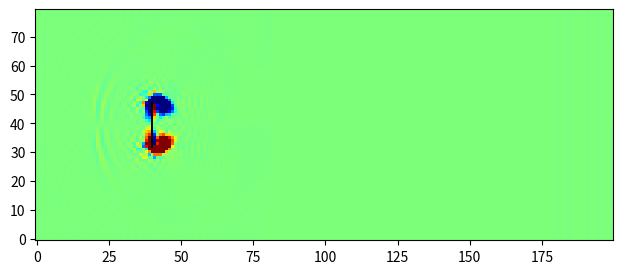

Source code (Python):
# LatticeBoltzmannDemo.py:  a two-dimensional lattice-Boltzmann "wind tunnel" simulation
# Uses numpy to speed up all array handling.
# Uses matplotlib to plot and animate the curl of the macroscopic velocity field.

# Copyright 2013, Daniel V. Schroeder (Weber State University) 2013

# Permission is hereby granted, free of charge, to any person obtaining a copy of 
# this software and associated data and documentation (the "Software"), to deal in 
# the Software without restriction, including without limitation the rights to 
# use, copy, modify, merge, publish, distribute, sublicense, and/or sell copies 
# of the Software, and to permit persons to whom the Software is furnished to do 
# so, subject to the following conditions:

# The above copyright notice and this permission notice shall be included in all 
# copies or substantial portions of the Software.

# THE SOFTWARE IS PROVIDED "AS IS", WITHOUT WARRANTY OF ANY KIND, EXPRESS OR IMPLIED, 
# INCLUDING BUT NOT LIMITED TO THE WARRANTIES OF MERCHANTABILITY, FITNESS FOR A 
# PARTICULAR PURPOSE AND NONINFRINGEMENT. IN NO EVENT SHALL THE AUTHOR BE LIABLE FOR 
# ANY CLAIM, DAMAGES OR OTHER LIABILITY, WHETHER IN AN ACTION OF CONTRACT, TORT OR 
# OTHERWISE, ARISING FROM, OUT OF OR IN CONNECTION WITH THE SOFTWARE OR THE USE OR 
# OTHER DEALINGS IN THE SOFTWARE.

# Except as contained in this notice, the name of the author shall not be used in 
# advertising or otherwise to promote the sale, use or other dealings in this 
# Software without prior written authorization.

# Credits:
# The "wind tunnel" entry/exit conditions are inspired by Graham Pullan's code
# (http://www.many-core.group.cam.ac.uk/projects/LBdemo.shtml).  Additional inspiration from 
# Thomas Pohl's applet (http://thomas-pohl.info/work/lba.html).  Other portions of code are based 
# on Wagner (http://www.ndsu.edu/physics/people/faculty/wagner/lattice_boltzmann_codes/) and
# Gonsalves (http://www.physics.buffalo.edu/phy411-506-2004/index.html; code adapted from Succi,
# http://global.oup.com/academic/product/the-lattice-boltzmann-equation-9780199679249).

# For related materials see http://physics.weber.edu/schroeder/fluids

import numpy, time, matplotlib.pyplot, matplotlib.animation

# Define constants:
height = 80							# lattice dimensions
width = 200
viscosity = 0.02					# fluid viscosity
omega = 1 / (3*viscosity + 0.5)		# "relaxation" parameter
u0 = 0.2							# initial and in-flow speed
four9ths = 4.0/9.0					# abbreviations for lattice-Boltzmann weight factors
one9th   = 1.0/9.0
one36th  = 1.0/36.0
performanceData = False				# set to True if performance data is desired

# Initialize all the arrays to steady rightward flow:
n0 = four9ths * (numpy.ones((height,width)) - 1.5*u0**2)	# particle densities along 9 directions
nN = one9th * (numpy.ones((height,width)) - 1.5*u0**2)
nS = one9th * (numpy.ones((height,width)) - 1.5*u0**2)
nE = one9th * (numpy.ones((height,width)) + 3*u0 + 4.5*u0**2 - 1.5*u0**2)
nW = one9th * (numpy.ones((height,width)) - 3*u0 + 4.5*u0**2 - 1.5*u0**2)
nNE = one36th * (numpy.ones((height,width)) + 3*u0 + 4.5*u0**2 - 1.5*u0**2)
nSE = one36th * (numpy.ones((height,width)) + 3*u0 + 4.5*u0**2 - 1.5*u0**2)
nNW = one36th * (numpy.ones((height,width)) - 3*u0 + 4.5*u0**2 - 1.5*u0**2)
nSW = one36th * (numpy.ones((height,width)) - 3*u0 + 4.5*u0**2 - 1.5*u0**2)
rho = n0 + nN + nS + nE + nW + nNE + nSE + nNW + nSW		# macroscopic density
ux = (nE + nNE + nSE - nW - nNW - nSW) / rho				# macroscopic x velocity
uy = (nN + nNE + nNW - nS - nSE - nSW) / rho				# macroscopic y velocity

# Initialize barriers:
barrier = numpy.zeros((height,width), bool)					# True wherever there's a barrier
barrier[(height//2)-8:(height//2)+8, height//2] = True			# simple linear barrier
barrierN = numpy.roll(barrier,  1, axis=0)					# sites just north of barriers
barrierS = numpy.roll(barrier, -1, axis=0)					# sites just south of barriers
barrierE = numpy.roll(barrier,  1, axis=1)					# etc.
barrierW = numpy.roll(barrier, -1, axis=1)
barrierNE = numpy.roll(barrierN,  1, axis=1)
barrierNW = numpy.roll(barrierN, -1, axis=1)
barrierSE = numpy.roll(barrierS,  1, axis=1)
barrierSW = numpy.roll(barrierS, -1, axis=1)

# Move all particles by one step along their directions of motion (pbc):
def stream():
	global nN, nS, nE, nW, nNE, nNW, nSE, nSW
	nN  = numpy.roll(nN,   1, axis=0)	# axis 0 is north-south; + direction is north
	nNE = numpy.roll(nNE,  1, axis=0)
	nNW = numpy.roll(nNW,  1, axis=0)
	nS  = numpy.roll(nS,  -1, axis=0)
	nSE = numpy.roll(nSE, -1, axis=0)
	nSW = numpy.roll(nSW, -1, axis=0)
	nE  = numpy.roll(nE,   1, axis=1)	# axis 1 is east-west; + direction is east
	nNE = numpy.roll(nNE,  1, axis=1)
	nSE = numpy.roll(nSE,  1, axis=1)
	nW  = numpy.roll(nW,  -1, axis=1)
	nNW = numpy.roll(nNW, -1, axis=1)
	nSW = numpy.roll(nSW, -1, axis=1)
	# Use tricky boolean arrays to handle barrier collisions (bounce-back):
	nN[barrierN] = nS[barrier]
	nS[barrierS] = nN[barrier]
	nE[barrierE] = nW[barrier]
	nW[barrierW] = nE[barrier]
	nNE[barrierNE] = nSW[barrier]
	nNW[barrierNW] = nSE[barrier]
	nSE[barrierSE] = nNW[barrier]
	nSW[barrierSW] = nNE[barrier]
		
# Collide particles within each cell to redistribute velocities (could be optimized a little more):
def collide():
	global rho, ux, uy, n0, nN, nS, nE, nW, nNE, nNW, nSE, nSW
	rho = n0 + nN + nS + nE + nW + nNE + nSE + nNW + nSW
	ux = (nE + nNE + nSE - nW - nNW - nSW) / rho
	uy = (nN + nNE + nNW - nS - nSE - nSW) / rho
	ux2 = ux * ux				# pre-compute terms used repeatedly...
	uy2 = uy * uy
	u2 = ux2 + uy2
	omu215 = 1 - 1.5*u2			# "one minus u2 times 1.5"
	uxuy = ux * uy
	n0 = (1-omega)*n0 + omega * four9ths * rho * omu215
	nN = (1-omega)*nN + omega * one9th * rho * (omu215 + 3*uy + 4.5*uy2)
	nS = (1-omega)*nS + omega * one9th * rho * (omu215 - 3*uy + 4.5*uy2)
	nE = (1-omega)*nE + omega * one9th * rho * (omu215 + 3*ux + 4.5*ux2)
	nW = (1-omega)*nW + omega * one9th * rho * (omu215 - 3*ux + 4.5*ux2)
	nNE = (1-omega)*nNE + omega * one36th * rho * (omu215 + 3*(ux+uy) + 4.5*(u2+2*uxuy))
	nNW = (1-omega)*nNW + omega * one36th * rho * (omu215 + 3*(-ux+uy) + 4.5*(u2-2*uxuy))
	nSE = (1-omega)*nSE + omega * one36th * rho * (omu215 + 3*(ux-uy) + 4.5*(u2-2*uxuy))
	nSW = (1-omega)*nSW + omega * one36th * rho * (omu215 + 3*(-ux-uy) + 4.5*(u2+2*uxuy))
	# Force steady rightward flow at ends (no need to set 0, N, and S components):
	nE[:,0] = one9th * (1 + 3*u0 + 4.5*u0**2 - 1.5*u0**2)
	nW[:,0] = one9th * (1 - 3*u0 + 4.5*u0**2 - 1.5*u0**2)
	nNE[:,0] = one36th * (1 + 3*u0 + 4.5*u0**2 - 1.5*u0**2)
	nSE[:,0] = one36th * (1 + 3*u0 + 4.5*u0**2 - 1.5*u0**2)
	nNW[:,0] = one36th * (1 - 3*u0 + 4.5*u0**2 - 1.5*u0**2)
	nSW[:,0] = one36th * (1 - 3*u0 + 4.5*u0**2 - 1.5*u0**2)

# Compute curl of the macroscopic velocity field:
def curl(ux, uy):
	return numpy.roll(uy,-1,axis=1) - numpy.roll(uy,1,axis=1) - numpy.roll(ux,-1,axis=0) + numpy.roll(ux,1,axis=0)

# Here comes the graphics and animation...
theFig = matplotlib.pyplot.figure(figsize=(8,3))
fluidImage = matplotlib.pyplot.imshow(curl(ux, uy), origin='lower', norm=matplotlib.pyplot.Normalize(-.1,.1), 
									cmap=matplotlib.pyplot.get_cmap('jet'), interpolation='none')
		# See http://www.loria.fr/~rougier/teaching/matplotlib/#colormaps for other cmap options
bImageArray = numpy.zeros((height, width, 4), numpy.uint8)	# an RGBA image
bImageArray[barrier,3] = 255								# set alpha=255 only at barrier sites
barrierImage = matplotlib.pyplot.imshow(bImageArray, origin='lower', interpolation='none')

# Function called for each successive animation frame:
#frameList = open('frameList.txt','w')		# file containing list of images (to make movie)
def nextFrame(arg):							# (arg is the frame number, which we don't need)
	#frameName = "frame%04d.png" % arg
	#matplotlib.pyplot.savefig(frameName)
	#frameList.write(frameName + '\n')
	for step in range(20):					# adjust number of steps for smooth animation
		stream()
		collide()
	fluidImage.set_array(curl(ux, uy))
	return (fluidImage, barrierImage)		# return the figure elements to redraw

animate = matplotlib.animation.FuncAnimation(theFig, nextFrame, interval=1, blit=True)
matplotlib.pyplot.show()
